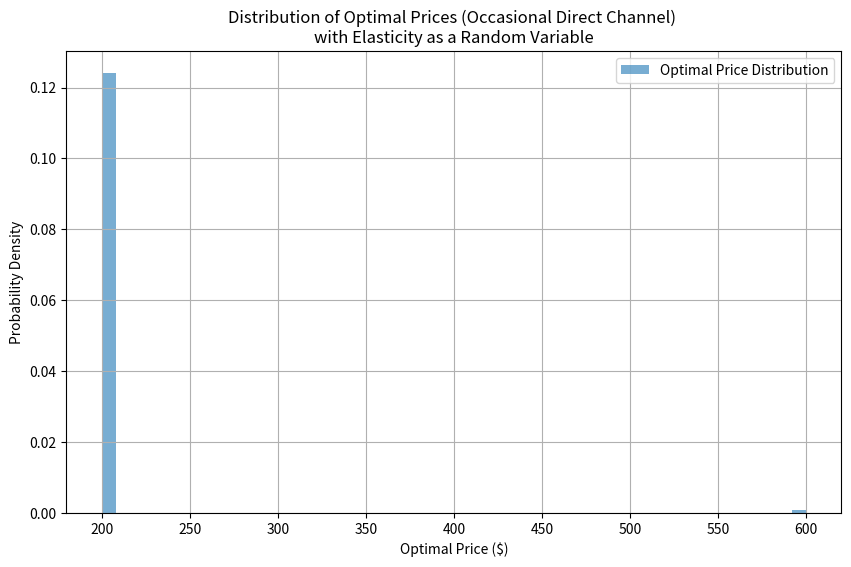

The script that saved this image:
import numpy as np
import matplotlib.pyplot as plt

def predicted_demand(Q0, P0, P, elasticity):
    """
    Compute predicted demand using the formula:
        Q = Q0 * (P0 / P)^elasticity
    """
    return Q0 * (P0 / P)**(elasticity)

# Set parameters for an example alternative (e.g., Alternative 3: Occasional Direct)
Q0_occasional = 101000 * 0.17  # baseline ~17,170 units from occasional segment
P0_occasional = 260            # baseline price ($)
# Instead of fixing elasticity, let’s sample it from a normal distribution
elasticity_mean = 1.5
elasticity_std = 0.2

price_range = np.linspace(200, 600, 100)

# Containers for recording optimal prices from each simulation run:
optimal_prices = []
iterations = 10000

for _ in range(iterations):
    # Sample elasticity for this iteration
    elasticity_sample = np.random.normal(elasticity_mean, elasticity_std)
    # Ensure elasticity remains positive:
    elasticity_sample = max(0.1, elasticity_sample)
    
    # Calculate demand and revenue using the sampled elasticity
    demand_sample = predicted_demand(Q0_occasional, P0_occasional, price_range, elasticity_sample)
    revenue_sample = price_range * demand_sample
    
    # Identify the price that maximizes revenue in this run
    idx_opt = np.argmax(revenue_sample)
    optimal_prices.append(price_range[idx_opt])

# Convert the optimal prices list to a numpy array
optimal_prices = np.array(optimal_prices)

# Plot the PDF of optimal prices
plt.figure(figsize=(10, 6))
plt.hist(optimal_prices, bins=50, density=True, alpha=0.6, label='Optimal Price Distribution')
plt.xlabel("Optimal Price ($)")
plt.ylabel("Probability Density")
plt.title("Distribution of Optimal Prices (Occasional Direct Channel) \nwith Elasticity as a Random Variable")
plt.legend()
plt.grid(True)
plt.show()

# Print summary statistics
print(f"Mean Optimal Price: ${optimal_prices.mean():.2f}")
print(f"Std. Dev. of Optimal Price: ${optimal_prices.std():.2f}")
